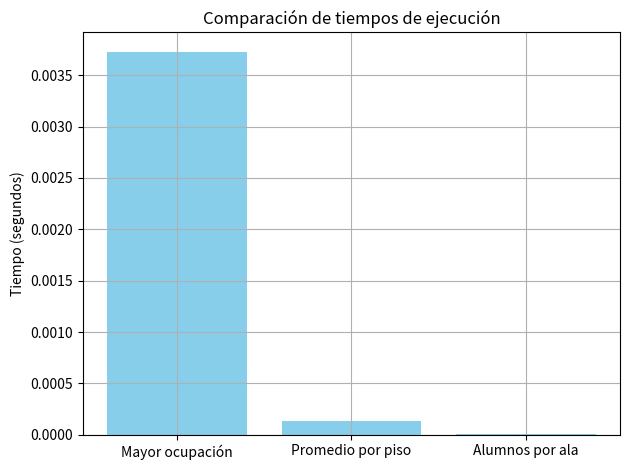

This figure's Python source:
import random
import time
import matplotlib.pyplot as plt

# Constantes de dimensión
EDIFICIOS = 4
PISOS = 5
ALAS = 2
AULAS = 25
BLOQUES = 85
TOTAL = EDIFICIOS * PISOS * ALAS * AULAS * BLOQUES #es 85000

def index_5d(e, p, a, u, h):
    return (((e * PISOS + p) * ALAS + a) * AULAS + u) * BLOQUES + h

# Creación de estructuras unidimensionales
INSCRIPTOS = [0] * TOTAL
CAPACIDAD = [0] * TOTAL

# Carga de datos aleatorios simulados
for e in range(EDIFICIOS):
    for p in range(PISOS):
        for a in range(ALAS):
            for u in range(AULAS):
                cap = random.randint(20, 50)
                for h in range(BLOQUES):
                    idx = index_5d(e, p, a, u, h)
                    CAPACIDAD[idx] = cap
                    INSCRIPTOS[idx] = random.randint(0, cap)

# a) Aula/bloque horario con mayor porcentaje de ocupación
def max_ocupacion():
    max_porcentaje = -1
    mejor_idx = -1
    for idx in range(TOTAL):
        if CAPACIDAD[idx] > 0:
            porcentaje = INSCRIPTOS[idx] / CAPACIDAD[idx]
            if porcentaje > max_porcentaje:
                max_porcentaje = porcentaje
                mejor_idx = idx

    if mejor_idx != -1:
        e = mejor_idx // (PISOS * ALAS * AULAS * BLOQUES)
        rem = mejor_idx % (PISOS * ALAS * AULAS * BLOQUES)
        p = rem // (ALAS * AULAS * BLOQUES)
        rem %= (ALAS * AULAS * BLOQUES)
        a = rem // (AULAS * BLOQUES)
        rem %= (AULAS * BLOQUES)
        u = rem // BLOQUES
        h = rem % BLOQUES

        print(f"[a] Mayor ocupación: Edificio {e}, Piso {p}, Ala {a}, Aula {u}, Bloque {h}")
        print(f"    Porcentaje de ocupación: {max_porcentaje * 100:.2f}%")
    else:
        print("[a] No se encontró ninguna aula con capacidad mayor a 0")

# b) Promedio de alumnos por piso para un bloque horario dado
def promedio_por_piso(bloque):
    print(f"[b] Promedio de alumnos por piso en el bloque horario {bloque}:")
    for piso in range(PISOS):
        total_alumnos = 0
        cantidad = 0
        for e in range(EDIFICIOS):
            for a in range(ALAS):
                for u in range(AULAS):
                    idx = index_5d(e, piso, a, u, bloque)
                    total_alumnos += INSCRIPTOS[idx]
                    cantidad += 1
        promedio = total_alumnos / cantidad
        print(f"    Piso {piso}: {promedio:.2f} alumnos")

# c) Cantidad de alumnos por ala, dado edificio, piso y bloque horario
def alumnos_por_ala(edificio, piso, bloque):
    print(f"[c] Alumnos por ala en edificio {edificio}, piso {piso}, bloque {bloque}:")
    for a in range(ALAS):
        total = 0
        for u in range(AULAS):
            idx = index_5d(edificio, piso, a, u, bloque)
            total += INSCRIPTOS[idx]
        ala_nombre = "Norte" if a == 0 else "Sur"
        print(f"    Ala {ala_nombre}: {total} alumnos")


# ----------- EJECUCIÓN Y MEDICIÓN -----------

if __name__ == "__main__":
    start = time.time()
    max_ocupacion()
    promedio_por_piso(10)
    alumnos_por_ala(2, 3, 50)
    end = time.time()

    print(f"\nTiempo total: {end - start:.4f} segundos")


def medir_tiempo(func, *args):
    t0 = time.time()
    func(*args)
    t1 = time.time()
    return t1 - t0

tiempos = [
    medir_tiempo(max_ocupacion),
    medir_tiempo(promedio_por_piso, 10),
    medir_tiempo(alumnos_por_ala, 2, 3, 50)
]

# Mostrar en tabla
print("\n🔍 Comparación de tiempos:")
print("Función".ljust(40), "Tiempo (s)")
print("-" * 50)
print("Mayor ocupación".ljust(40), f"{tiempos[0]:.5f}")
print("Promedio por piso (bloque 10)".ljust(40), f"{tiempos[1]:.5f}")
print("Alumnos por ala (Ed 2, P 3, B 50)".ljust(40), f"{tiempos[2]:.5f}")

# Mostrar en gráfico
plt.bar(["Mayor ocupación", "Promedio por piso", "Alumnos por ala"], tiempos, color="skyblue")
plt.ylabel("Tiempo (segundos)")
plt.title("Comparación de tiempos de ejecución")
plt.grid(True)
plt.tight_layout()
plt.show()
